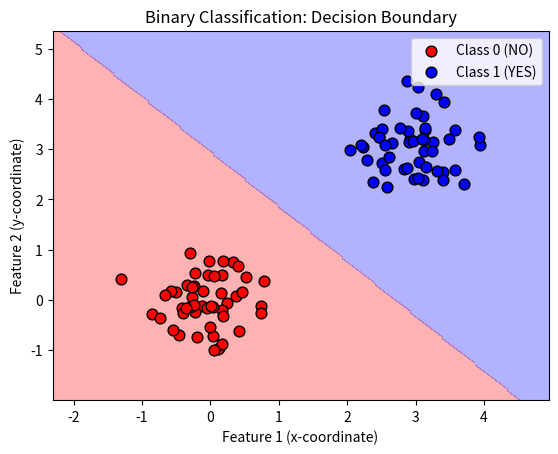

This figure's Python source:
#!/usr/bin/env python3
"""
================================================================================
Phase 5: Binary Classification with a Simple Neural Network
================================================================================

This script is designed for a COMPLETE BEGINNER with zero AI/ML knowledge.
You only need basic algebra to understand this.

We will build a tiny neural network that learns to answer YES/NO questions.
For example: "Given the coordinates of a point, is it in the BLUE group?"

Every line has a comment. Read it like a story.
"""

# ==============================================================================
# IMPORTS
# ==============================================================================

# NumPy is a library for doing math with lists of numbers (called "arrays").
# It makes matrix multiplication fast and easy.
import numpy as np

# Matplotlib is a plotting library. Think of it as "Microsoft Excel for Python."
# It lets us draw graphs, charts, and visualizations so we can SEE what our
# model is doing instead of just staring at numbers.
import matplotlib.pyplot as plt


# ==============================================================================
# HELPER FUNCTIONS
# ==============================================================================

def sigmoid(z):
    """
    The sigmoid function takes ANY number and squeezes it into 0 to 1.

    WHY: Neural networks compute weighted sums which can be huge or tiny.
    But for YES/NO questions, we need a PROBABILITY between 0 and 1.
    Sigmoid is the bridge.

    Formula: sigmoid(z) = 1 / (1 + e^(-z))

    If z is very positive: e^(-z) is tiny, so sigmoid ≈ 1 (YES)
    If z is very negative: e^(-z) is huge, so sigmoid ≈ 0 (NO)
    If z = 0: sigmoid = 0.5 (exactly 50/50)

    Example:
        sigmoid(5)   ≈ 0.993  (very confident YES)
        sigmoid(-5)  ≈ 0.007  (very confident NO)
        sigmoid(0)   =  0.5   (completely unsure)
    """
    return 1 / (1 + np.exp(-z))


def sigmoid_derivative(z):
    """
    The derivative of sigmoid.

    WHY: During backpropagation, we need to know how sensitive the sigmoid
    output is to its input. This tells us how much to adjust the weights.

    The derivative of sigmoid(z) is: sigmoid(z) * (1 - sigmoid(z))
    This is a beautiful property that makes the math simple.

    What does "derivative" mean in plain English?
    It means: "If I nudge the input a tiny bit, how much does the output change?"
    If the derivative is large, the output is very sensitive to changes.
    If the derivative is small, the output barely notices changes.
    """
    s = sigmoid(z)
    return s * (1 - s)


# ==============================================================================
# THE NEURAL NETWORK CLASS
# ==============================================================================

class BinaryClassifier:
    """
    A tiny neural network with one hidden layer.

    It learns to answer YES/NO questions. For example:
    "Given the coordinates of a point, is it in group 1?"

    ARCHITECTURE (think of it like a factory assembly line):

        INPUT (2 numbers: x, y)
          |
          v
        HIDDEN LAYER (4 neurons with ReLU activation)
          |
          v
        OUTPUT (1 neuron with sigmoid activation)
          |
          v
        PROBABILITY (0 to 1)

    Why a hidden layer?
    Without it, the model could only draw straight lines.
    With it, the model can draw curved, bent decision boundaries.
    """

    def __init__(self, input_size, hidden_size):
        """
        Create weight matrices and bias vectors.

        PARAMETERS:
            input_size  = how many numbers the model sees at once.
                          Here: 2 (the x-coordinate and y-coordinate of a point).

            hidden_size = how many neurons in the hidden middle layer.
                          Here: 4. More neurons = more capacity to learn,
                          but also more computation.

        SHAPES EXPLAINED:
            W1 shape: (input_size, hidden_size) = (2, 4)
                Each of the 2 inputs connects to each of the 4 hidden neurons.
                Think of W1 as a table of 2 rows and 4 columns.
                W1[0, 2] = how much input 0 influences hidden neuron 2.

            b1 shape: (1, hidden_size) = (1, 4)
                Each hidden neuron gets its own bias (an extra knob to tweak).
                Bias lets the neuron shift its activation up or down
                regardless of the input.

            W2 shape: (hidden_size, 1) = (4, 1)
                Each of the 4 hidden neurons connects to the single output neuron.

            b2 shape: (1, 1)
                The output neuron gets one bias.

        WHY SMALL RANDOM VALUES?
            If all weights start at ZERO, every hidden neuron computes the exact
            same thing. They would all update identically during training, and
            the network would be no better than having just ONE neuron.
            This is called the "symmetry problem."

            Small random values BREAK that symmetry so each neuron can
            specialize and learn something different.

            WHY SMALL (multiply by 0.1)?
            If weights are too large, the sigmoid gets saturated (stuck near 0 or 1),
            and the gradients become tiny. The network stops learning.
            Small weights keep the network in the "learning zone" initially.
        """
        # W1: weights from input layer to hidden layer.
        # np.random.randn gives numbers from a normal distribution (bell curve).
        # Multiplying by 0.1 makes them small.
        self.W1 = np.random.randn(input_size, hidden_size) * 0.1

        # b1: biases for the hidden layer.
        # Bias is like the "default mood" of a neuron before it sees any input.
        self.b1 = np.random.randn(1, hidden_size) * 0.1

        # W2: weights from hidden layer to output layer.
        self.W2 = np.random.randn(hidden_size, 1) * 0.1

        # b2: bias for the output layer.
        self.b2 = np.random.randn(1, 1) * 0.1

    def forward(self, X):
        """
        Pass data through the network to get a prediction.

        This is called "forward" because data flows forward from input to output.
        It is like an assembly line: each step transforms the data a little.

        PARAMETERS:
            X = input data, shape: (n_samples, input_size)
                n_samples = how many examples we are processing at once.
                input_size = how many numbers describe each example (here: 2).

        RETURNS:
            prob = predicted probability of class 1 (YES), shape: (n_samples, 1)
            a1   = hidden layer activations (needed later for backprop)
            z1   = hidden layer raw scores (needed later for ReLU derivative)
        """
        # ----------------------------------------------------------------------
        # STEP 1: Compute hidden layer raw scores.
        # ----------------------------------------------------------------------
        # z1 = X @ W1 + b1
        #
        # The "@" symbol means MATRIX MULTIPLICATION.
        # Think of it as: for every sample, take a weighted sum of inputs.
        #
        # Example with one sample [x, y]:
        #   z1[0] = x * W1[0,0] + y * W1[1,0] + b1[0]
        #   z1[1] = x * W1[0,1] + y * W1[1,1] + b1[1]
        #   ... and so on for all 4 hidden neurons.
        #
        # W1 contains the "importance" of each input for each neuron.
        # If W1[0,2] is large and positive, input 0 strongly pushes neuron 2 UP.
        # If W1[0,2] is large and negative, input 0 strongly pushes neuron 2 DOWN.
        z1 = X @ self.W1 + self.b1

        # ----------------------------------------------------------------------
        # STEP 2: Apply ReLU activation.
        # ----------------------------------------------------------------------
        # a1 = np.maximum(0, z1)
        #
        # ReLU stands for "Rectified Linear Unit."
        # It is the simplest non-linear function:
        #   If the number is positive, keep it.
        #   If the number is negative, make it zero.
        #
        # WHY DO WE NEED NON-LINEARITY?
        # Without ReLU (or some other non-linear function), stacking layers
        # would just be fancy matrix multiplication. Multiple linear layers
        # collapse into a single linear layer. The network could ONLY draw
        # straight lines. It could never learn curved or bent boundaries.
        #
        # ReLU adds a "bend" to the line. With enough bends, the network
        # can approximate ANY shape. This is the secret sauce of deep learning.
        a1 = np.maximum(0, z1)

        # ----------------------------------------------------------------------
        # STEP 3: Compute output layer raw score.
        # ----------------------------------------------------------------------
        # z2 = a1 @ W2 + b2
        #
        # Now we take the activated hidden values and combine them into
        # ONE final number (the output). Each hidden neuron "votes" via W2.
        # W2[2,0] = how much hidden neuron 2 influences the final output.
        z2 = a1 @ self.W2 + self.b2

        # ----------------------------------------------------------------------
        # STEP 4: Squash to probability using sigmoid.
        # ----------------------------------------------------------------------
        # prob = sigmoid(z2)
        #
        # z2 could be any number: -1000, 0, +1000.
        # But we need a PROBABILITY between 0 and 1.
        # Sigmoid does the squeezing.
        prob = sigmoid(z2)

        # Return everything we need.
        # We return a1 and z1 because backward propagation needs them.
        return prob, a1, z1

    def compute_loss(self, prob, y_true):
        """
        Compute Binary Cross-Entropy (BCE) loss.

        WHY DO WE NEED LOSS?
        Loss is a single number that tells us "how wrong are we?"
        If loss is high, our predictions are terrible.
        If loss is low, our predictions are good.
        Training means: adjust the weights to make this number as SMALL as possible.

        WHY BINARY CROSS-ENTROPY INSTEAD OF MEAN SQUARED ERROR (MSE)?
        MSE is great for regression (predicting continuous values like house prices).
        But for CLASSIFICATION (YES/NO), MSE has a problem:

        When the model is very confident but WRONG (e.g., predicts 0.99 when
        the true answer is 0), MSE gives a loss of about 1.0.
        But BCE gives a HUGE loss (approaching infinity). This huge penalty
        forces the model to fix its confidence quickly.

        BCE is designed specifically for probabilities. It uses logarithms,
        which have a beautiful property: log(1) = 0 and log(near 0) = -infinity.
        This means being confidently wrong is punished SEVERELY.

        THE FORMULA IN WORDS:
            For each sample:
                If true answer is YES (y=1): we want prob close to 1.
                    If prob is 1, log(prob) = 0, so we pay NO penalty.
                    If prob is 0.01, log(0.01) = -4.6, so we pay a BIG penalty.

                If true answer is NO (y=0): we want prob close to 0.
                    If prob is 0, log(1 - prob) = 0, so we pay NO penalty.
                    If prob is 0.99, log(0.01) = -4.6, so we pay a BIG penalty.

            We add the penalties for all samples, take the negative
            (so that LOWER loss is BETTER), and average.

        THE FORMULA IN MATH:
            loss = -mean( y_true * log(prob) + (1 - y_true) * log(1 - prob) )
        """
        # log(0) is mathematically undefined (it is negative infinity).
        # In computers, log(0) crashes with a warning or error.
        # We add a tiny number (epsilon) to prevent this.
        epsilon = 1e-8

        # Clip probabilities so they are never exactly 0 or exactly 1.
        # This is a safety net. Even if the model is 100% confident,
        # we pretend it is 99.999999% confident to avoid log(0).
        prob = np.clip(prob, epsilon, 1 - epsilon)

        # Compute the loss using the BCE formula.
        # y_true * np.log(prob) handles the YES cases.
        # (1 - y_true) * np.log(1 - prob) handles the NO cases.
        # Only one of these two terms is active for each sample.
        loss = -np.mean(y_true * np.log(prob) + (1 - y_true) * np.log(1 - prob))
        return loss

    def backward(self, X, y_true, prob, a1, z1):
        """
        Backpropagation: trace the blame backward through the network.

        WHAT IS BACKPROPAGATION?
        We just computed the loss: "how wrong are we?"
        Now we need to know: "WHICH weights caused the mistake, and by how much?"
        Backpropagation is the algorithm that answers this.

        It uses the CHAIN RULE from calculus.
        The chain rule says: if A affects B, and B affects C,
        then the effect of A on C = (effect of A on B) * (effect of B on C).

        Think of it like a row of dominoes.
        The final domino is the LOSS.
        We know the last domino fell. We walk backward and ask:
        "Which domino pushed it, and how hard?"

        PARAMETERS:
            X      = input data, shape (n_samples, input_size)
            y_true = true labels, shape (n_samples, 1)
            prob   = predicted probabilities from forward pass, shape (n_samples, 1)
            a1     = hidden activations from forward pass, shape (n_samples, hidden_size)
            z1     = hidden raw scores from forward pass, shape (n_samples, hidden_size)

        RETURNS:
            dW1, db1, dW2, db2 = gradients (directions to nudge each parameter)
        """
        # n = number of examples we are processing.
        # We divide by n later so our gradients are AVERAGES.
        # This makes the learning rate stable regardless of dataset size.
        n = X.shape[0]

        # ==================================================================
        # OUTPUT LAYER GRADIENTS
        # ==================================================================

        # Step 1: Compute the error at the output.
        # output_error = prob - y_true
        #
        # This is the DERIVATIVE of the loss with respect to z2.
        # It tells us: "How much higher or lower should z2 be?"
        #
        # If prob = 0.9 and y_true = 1, error = -0.1.
        #   This means our prediction is a bit TOO HIGH. We need to lower z2.
        # If prob = 0.2 and y_true = 1, error = -0.8.
        #   This means our prediction is WAY TOO LOW. We need to raise z2 a lot.
        # If prob = 0.5 and y_true = 0, error = 0.5.
        #   This means our prediction is TOO HIGH. We need to lower z2.
        #
        # This simple formula (prob - y_true) is a beautiful shortcut.
        # It combines the derivative of BCE and the derivative of sigmoid.
        output_error = prob - y_true  # shape: (n_samples, 1)

        # Step 2: Compute gradient for W2.
        # dW2 = a1.T @ output_error / n
        #
        # W2 connects hidden activations (a1) to the output.
        # To find how much W2 contributed to the error, we look at:
        #   1. How active each hidden neuron was (a1)
        #   2. How wrong the output was (output_error)
        #
        # The "@" does a matrix multiplication. a1.T is the transpose of a1.
        # We transpose a1 so the shapes line up for multiplication.
        # Dividing by n gives us the AVERAGE gradient per sample.
        dW2 = a1.T @ output_error / n

        # Step 3: Compute gradient for b2.
        # db2 = sum(output_error, axis=0) / n
        #
        # Bias affects every sample equally.
        # If the output is too high for ALL samples, we need to lower b2.
        # We simply average the errors across all samples.
        # keepdims=True keeps the shape as (1, 1) instead of flattening to ().
        db2 = np.sum(output_error, axis=0, keepdims=True) / n

        # ==================================================================
        # HIDDEN LAYER GRADIENTS
        # ==================================================================

        # Step 4: Send the error backward through W2 to the hidden layer.
        # hidden_error = output_error @ W2.T
        #
        # The output neuron blames the hidden neurons for its mistake.
        # W2.T tells us "how much blame does each hidden neuron receive?"
        # If W2[2,0] is large, hidden neuron 2 receives a lot of blame.
        hidden_error = output_error @ self.W2.T  # shape: (n_samples, hidden_size)

        # Step 5: Apply the ReLU derivative.
        # dz1 = hidden_error * (z1 > 0)
        #
        # ReLU's derivative is simple:
        #   If z1 > 0: derivative = 1 (gradient passes through unchanged)
        #   If z1 <= 0: derivative = 0 (gradient is blocked)
        #
        # WHY DOES THIS MAKE SENSE?
        # If a ReLU neuron was "dead" (outputting 0), it did not influence
        # the output at all. Therefore, it deserves NO blame.
        # If a ReLU neuron was active (outputting a positive number), it DID
        # influence the output, so it receives full blame.
        #
        # (z1 > 0) gives True/False. We multiply by hidden_error.
        # In NumPy, True acts like 1 and False acts like 0 in multiplication.
        dz1 = hidden_error * (z1 > 0).astype(float)

        # Step 6: Compute gradient for W1.
        # dW1 = X.T @ dz1 / n
        #
        # W1 connects inputs (X) to hidden neurons.
        # To find how much W1 contributed to the error, we look at:
        #   1. The input values (X)
        #   2. The blame that reached the hidden layer (dz1)
        #
        # If input x was large AND the hidden neuron got a lot of blame,
        # then the weight connecting x to that neuron needs a big update.
        dW1 = X.T @ dz1 / n

        # Step 7: Compute gradient for b1.
        # db1 = sum(dz1, axis=0) / n
        #
        # Same logic as db2: average the blame across all samples.
        db1 = np.sum(dz1, axis=0, keepdims=True) / n

        # Return all four gradients.
        # These tell us exactly how to adjust each parameter to reduce loss.
        return dW1, db1, dW2, db2

    def train(self, X, y_true, learning_rate, iterations):
        """
        Train the model by repeating forward + backward + update.

        This is GRADIENT DESCENT for binary classification.
        Think of loss as a mountain. We want to hike DOWN to the valley
        (the lowest possible loss).
        The gradient tells us which way is UP. So we walk the OPPOSITE way.

        PARAMETERS:
            X             = input data
            y_true        = true labels
            learning_rate = how big of a step we take each time.
                            Too big = we overshoot the valley and bounce around.
                            Too small = we take forever to reach the valley.
                            Here we use 0.1, which is a moderate step size.

            iterations    = how many times we repeat the loop.
                            More iterations = more learning, but also more time.
                            Here we use 10000, which is enough for this toy problem.
        """
        # Loop many times. Each loop is called an "epoch" or "iteration."
        for i in range(iterations):
            # ------------------------------------------------------------------
            # 1. FORWARD PASS: Make predictions.
            # ------------------------------------------------------------------
            # We pass the data through the network to get probabilities.
            # We also save a1 and z1 because backward() needs them.
            prob, a1, z1 = self.forward(X)

            # ------------------------------------------------------------------
            # 2. COMPUTE LOSS: Measure how wrong we are.
            # ------------------------------------------------------------------
            # This gives us a single number representing our "badness."
            loss = self.compute_loss(prob, y_true)

            # ------------------------------------------------------------------
            # 3. BACKWARD PASS: Compute gradients (who is to blame?).
            # ------------------------------------------------------------------
            # We trace the error backward through the network.
            # dW1 = how much to change W1
            # db1 = how much to change b1
            # dW2 = how much to change W2
            # db2 = how much to change b2
            dW1, db1, dW2, db2 = self.backward(X, y_true, prob, a1, z1)

            # ------------------------------------------------------------------
            # 4. UPDATE PARAMETERS: Nudge weights in the opposite direction.
            # ------------------------------------------------------------------
            # WHY OPPOSITE?
            # The gradient points in the direction of STEEPEST ASCENT
            # (the direction that INCREASES loss the fastest).
            # We want to DECREASE loss, so we go the opposite way.
            #
            # new_W1 = old_W1 - learning_rate * dW1
            #
            # If dW1 is positive, increasing W1 would increase loss.
            # So we DECREASE W1.
            # If dW1 is negative, increasing W1 would decrease loss.
            # Wait -- if dW1 is negative, then -learning_rate * dW1 is POSITIVE,
            # so we INCREASE W1. Perfect!
            self.W1 -= learning_rate * dW1
            self.b1 -= learning_rate * db1
            self.W2 -= learning_rate * dW2
            self.b2 -= learning_rate * db2

            # ------------------------------------------------------------------
            # 5. PRINT PROGRESS.
            # ------------------------------------------------------------------
            # Every 1000 iterations, print the current loss.
            # This lets us see if the model is learning (loss should go down).
            if i % 1000 == 0:
                print(f"Iteration {i:5d} | Loss: {loss:.4f}")

    def predict(self, X):
        """
        Return 0 or 1 for each input.

        PARAMETERS:
            X = input data, shape (n_samples, input_size)

        RETURNS:
            predictions = 0 or 1 for each sample, shape (n_samples, 1)

        LOGIC:
            prob, _, _ = self.forward(X)
            return (prob >= 0.5).astype(int)

        WHY 0.5?
            Sigmoid outputs 0.5 when the raw score (z2) is exactly 0.
            0.5 is the natural midpoint between 0 and 1.
            If the model is more than 50% confident, we say YES (class 1).
            If the model is less than 50% confident, we say NO (class 0).

        COULD WE USE A DIFFERENT THRESHOLD?
            Yes! In real applications, we might use 0.7 if false positives
            are very bad (e.g., medical diagnosis). Or 0.3 if false negatives
            are very bad (e.g., spam detection).
            But 0.5 is the standard default.
        """
        # Get probabilities from the forward pass.
        prob, _, _ = self.forward(X)

        # Create a boolean array: True where prob >= 0.5, False otherwise.
        # .astype(int) converts True to 1 and False to 0.
        return (prob >= 0.5).astype(int)


# ==============================================================================
# MAIN SCRIPT
# ==============================================================================

if __name__ == "__main__":
    # The code below only runs when we execute this file directly.
    # It does NOT run if we import this file as a module in another script.

    # --------------------------------------------------------------------------
    # PART A: Generate synthetic data
    # --------------------------------------------------------------------------
    # We will create FAKE data so we can test our model.
    # In real life, you would load data from a CSV file or database.
    # But fake data lets us control exactly what is happening.

    # Set a random seed so the random numbers are the SAME every time.
    # This makes our results reproducible.
    # If you run this script 10 times, you will get the exact same points.
    np.random.seed(42)

    # CLASS 0 (NO): points clustered around (0, 0)
    # np.random.randn(50, 2) creates 50 random points with 2 coordinates each.
    # The numbers come from a standard normal distribution (mean=0, std=1).
    # Multiplying by 0.5 makes the cluster tighter (std=0.5).
    # Adding np.array([0, 0]) shifts the center to the origin.
    X0 = np.random.randn(50, 2) * 0.5 + np.array([0, 0])

    # CLASS 1 (YES): points clustered around (3, 3)
    # Same logic, but shifted to (3, 3).
    # The two groups are far apart, so the model SHOULD be able to separate them.
    X1 = np.random.randn(50, 2) * 0.5 + np.array([3, 3])

    # Stack them together vertically.
    # X now has 100 rows (50 from class 0 + 50 from class 1) and 2 columns (x, y).
    X = np.vstack([X0, X1])

    # Create the labels.
    # y is a column vector with 100 rows.
    # The first 50 are 0 (NO), the next 50 are 1 (YES).
    y = np.vstack([np.zeros((50, 1)), np.ones((50, 1))])

    # The model must learn to draw a line (or curve) that separates
    # the red group (class 0) from the blue group (class 1).

    # --------------------------------------------------------------------------
    # PART B: Create and train the model
    # --------------------------------------------------------------------------
    # Create an instance of our BinaryClassifier.
    # input_size = 2 because each point has 2 coordinates (x, y).
    # hidden_size = 4 because we want 4 hidden neurons.
    # 4 is enough for this simple problem. More would also work.
    model = BinaryClassifier(input_size=2, hidden_size=4)

    # learning_rate = 0.1
    # This controls how aggressively we update the weights.
    # 0.1 means: "take 10% of the gradient step."
    # If this were 1.0, we might overshoot and never settle.
    # If this were 0.001, we would learn very slowly.
    learning_rate = 0.1

    # iterations = 10000
    # We will repeat the forward-backward-update loop 10,000 times.
    # This is enough for the model to converge on this simple dataset.
    # On harder datasets, you might need 100,000 or millions.
    iterations = 10000

    print("Training binary classifier...")
    print("-" * 40)

    # Train the model!
    # This is where the magic happens. The model adjusts its weights
    # to minimize the loss.
    model.train(X, y, learning_rate, iterations)

    # --------------------------------------------------------------------------
    # PART C: Evaluate the model
    # --------------------------------------------------------------------------
    # After training, we want to know: how good is the model?

    # Make predictions on the SAME data we trained on.
    # (In real projects, you would use separate "test data" that the model
    # has never seen, to check if it GENERALIZES.)
    predictions = model.predict(X)

    # Compute accuracy: percentage of correct predictions.
    # predictions == y creates a boolean array (True for correct, False for wrong).
    # np.mean turns True into 1.0 and False into 0.0, then averages them.
    # Multiply by 100 to get a percentage.
    accuracy = np.mean(predictions == y) * 100

    print("\n" + "=" * 60)
    print(f"Final accuracy: {accuracy:.1f}%")
    print("=" * 60)

    # Show 5 example points with their true label, predicted probability,
    # and predicted class. This helps us see what the model is doing.
    print("\nExample predictions (first 5 points):")
    print("-" * 60)
    probs, _, _ = model.forward(X[:5])
    for i in range(5):
        pred = predictions[i, 0]
        true = y[i, 0]
        p = probs[i, 0]
        print(f"  Point {i}: true={int(true)}, prob={p:.3f}, predict={pred}")
        print(f"           Meaning: the model is {p*100:.1f}% confident this is class {pred}.")
        if int(true) == pred:
            print(f"           RESULT: CORRECT!")
        else:
            print(f"           RESULT: WRONG.")
        print()

    # --------------------------------------------------------------------------
    # PART D: Visualize the decision boundary
    # --------------------------------------------------------------------------
    # Numbers are great, but pictures are BETTER.
    # We will draw a colored background showing where the model says YES vs NO.
    # This creates a "map" of the model's brain.

    # STEP 1: Find the range of our data.
    # We want the plot to cover all points plus a little padding.
    # X[:, 0] means "all rows, column 0" (all x-coordinates).
    # X[:, 1] means "all rows, column 1" (all y-coordinates).
    x_min, x_max = X[:, 0].min() - 1, X[:, 0].max() + 1
    y_min, y_max = X[:, 1].min() - 1, X[:, 1].max() + 1

    # STEP 2: Build a fine grid of points across the entire area.
    # np.linspace(x_min, x_max, 200) creates 200 evenly spaced numbers
    # between x_min and x_max.
    # np.meshgrid takes those x-values and y-values and creates TWO matrices:
    #   xx = a grid where every row is the same x-values
    #   yy = a grid where every column is the same y-values
    # Together, they represent EVERY combination of x and y in the area.
    xx, yy = np.meshgrid(
        np.linspace(x_min, x_max, 200),
        np.linspace(y_min, y_max, 200)
    )

    # STEP 3: Flatten the grids and stack them into coordinate pairs.
    # xx.ravel() turns the 2D grid into a 1D list (all x-coordinates).
    # yy.ravel() turns the 2D grid into a 1D list (all y-coordinates).
    # np.c_ stacks them side by side into pairs: [[x1, y1], [x2, y2], ...]
    # This gives us 200 * 200 = 40,000 points to evaluate.
    grid = np.c_[xx.ravel(), yy.ravel()]

    # STEP 4: Ask the model to predict YES/NO for every point on the grid.
    # model.predict(grid) returns 0 or 1 for all 40,000 points.
    # We reshape the result back into a 200x200 grid so we can plot it.
    Z = model.predict(grid)
    Z = Z.reshape(xx.shape)

    # STEP 5: Draw the decision boundary as a filled contour.
    # plt.contourf fills regions with color based on the prediction.
    # levels=[-0.5, 0.5, 1.5] creates two regions:
    #   Region 1: values from -0.5 to 0.5  -> colored red
    #   Region 2: values from 0.5 to 1.5   -> colored blue
    # alpha=0.3 makes the background slightly transparent so the data points
    # show through clearly.
    plt.contourf(xx, yy, Z, levels=[-0.5, 0.5, 1.5], colors=["red", "blue"], alpha=0.3)

    # STEP 6: Plot the REAL data points on top of the background.
    # We use different colors and shapes so we can tell the two classes apart.
    # Class 0 = red circles
    # Class 1 = blue squares
    # edgecolor="black" adds a black outline so points are visible against
    # the colored background.
    # s=60 controls the size of the markers.
    plt.scatter(X0[:, 0], X0[:, 1], color="red", edgecolor="black", label="Class 0 (NO)", s=60)
    plt.scatter(X1[:, 0], X1[:, 1], color="blue", edgecolor="black", label="Class 1 (YES)", s=60)

    # STEP 7: Add labels, title, and legend.
    # These make the graph self-explanatory. Without them, it is just
    # a pretty picture with no meaning.
    plt.title("Binary Classification: Decision Boundary")
    plt.xlabel("Feature 1 (x-coordinate)")
    plt.ylabel("Feature 2 (y-coordinate)")
    plt.legend()

    # STEP 8: Show the plot!
    # This opens a window with the graph.
    # The red background means "the model predicts NO here."
    # The blue background means "the model predicts YES here."
    # The boundary between red and blue is the "decision boundary."
    # This is the "line" the model learned to separate the two groups.
    plt.show()

    # --------------------------------------------------------------------------
    # PART E: Summary
    # --------------------------------------------------------------------------
    print("\n" + "=" * 60)
    print("SUMMARY:")
    print("=" * 60)
    print("We built a neural network that answers YES/NO questions.")
    print("It uses sigmoid to produce probabilities.")
    print("It uses binary cross-entropy to measure wrongness.")
    print("The colored background shows the decision boundary.")
    print("Points on one side = NO (red). Points on the other side = YES (blue).")
    print("=" * 60)
